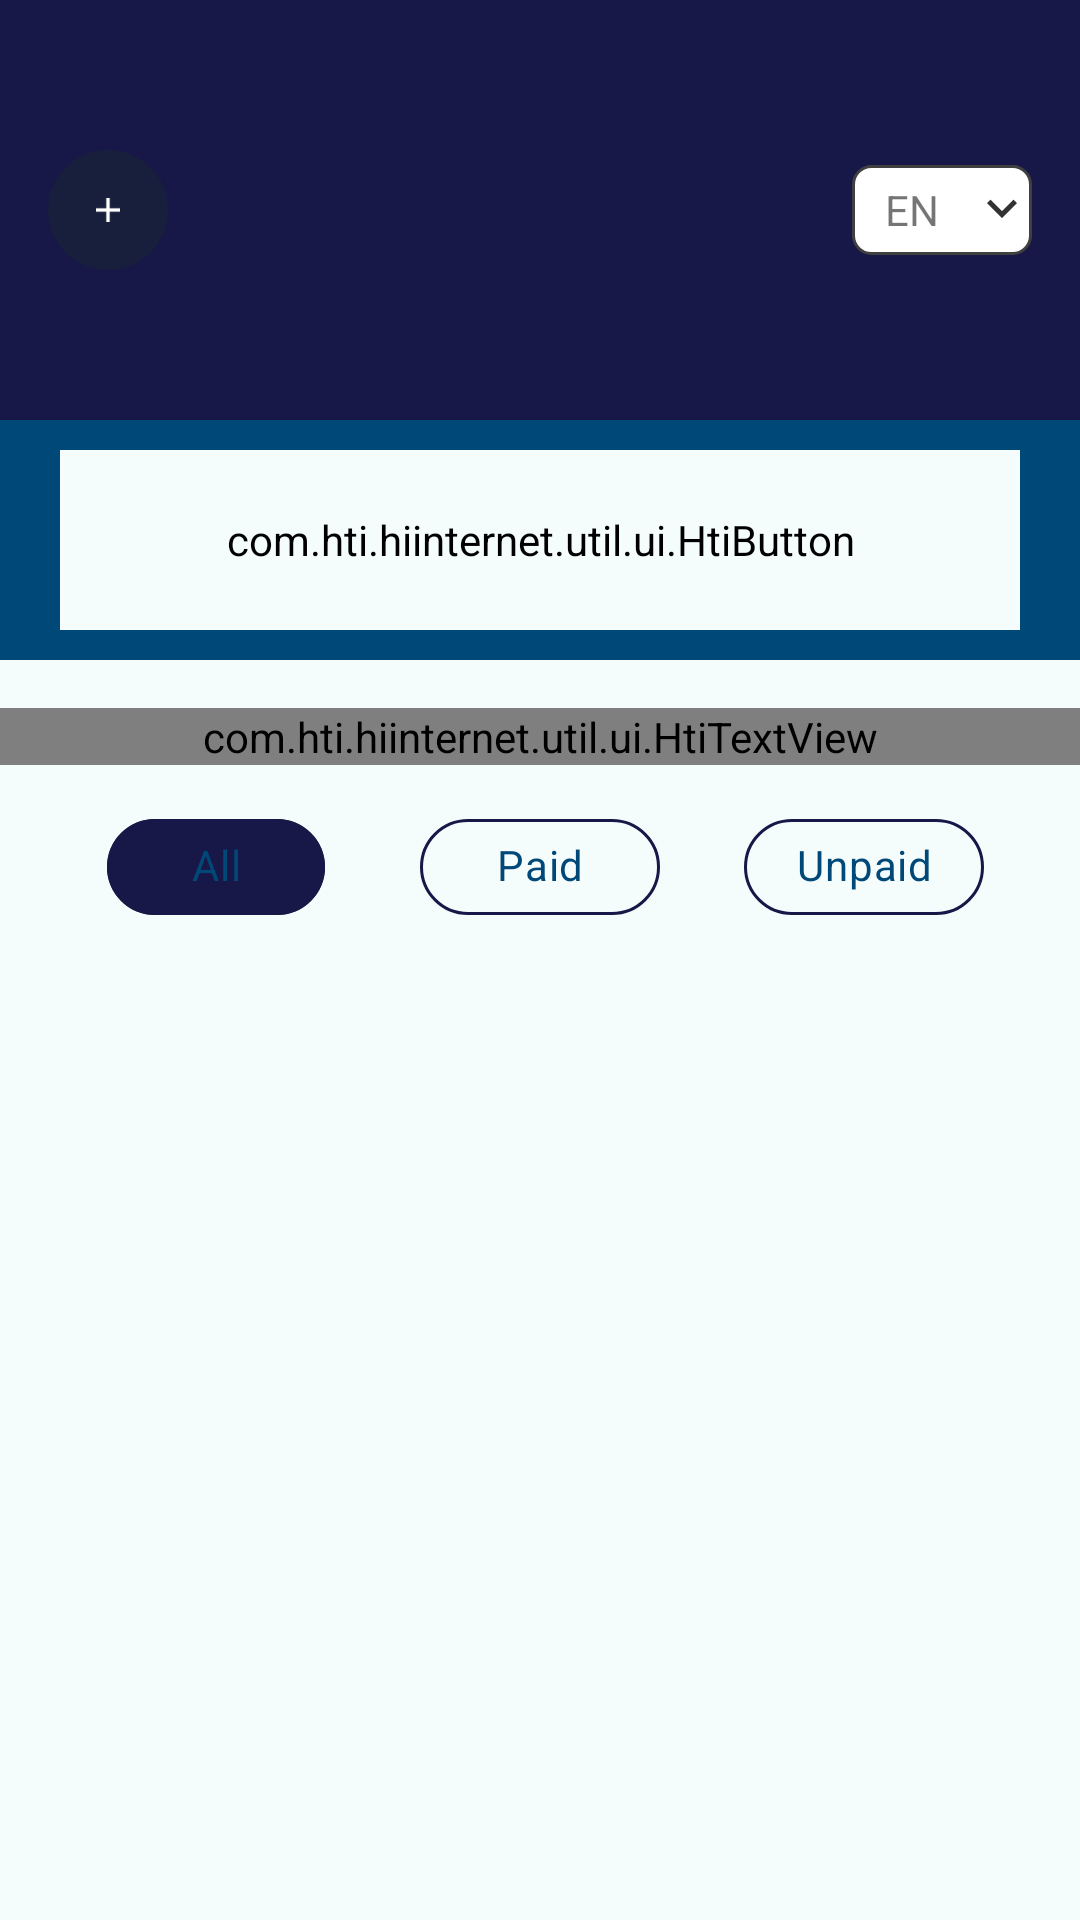

Layout XML and referenced resources for this Android screen:
<!-- AndroidManifest.xml: application theme AppTheme -->
<!-- res/layout/fragment_payment.xml -->
<?xml version="1.0" encoding="utf-8"?>
<androidx.coordinatorlayout.widget.CoordinatorLayout xmlns:android="http://schemas.android.com/apk/res/android"
    xmlns:app="http://schemas.android.com/apk/res-auto"
    xmlns:tools="http://schemas.android.com/tools"
    android:layout_width="match_parent"
    android:layout_height="match_parent"
    android:background="@color/mainBg"
    app:layout_scrollFlags="exitUntilCollapsed">
    
    <com.google.android.material.appbar.AppBarLayout
        android:id="@+id/nlayout"

        android:layout_width="match_parent"
        android:layout_height="wrap_content"
        android:background="@drawable/gredient_bg"
        app:layout_behavior="com.google.android.material.appbar.AppBarLayout$ScrollingViewBehavior"
        app:layout_constraintStart_toStartOf="parent">

        <com.google.android.material.appbar.CollapsingToolbarLayout
            android:layout_width="match_parent"
            android:layout_height="140dp"
            android:background="@color/toolbarBackground"
            android:fitsSystemWindows="true"
            app:layout_scrollFlags="exitUntilCollapsed">

            <androidx.constraintlayout.widget.ConstraintLayout
                android:layout_width="match_parent"
                android:layout_height="match_parent">

                <ImageView
                    android:layout_width="40dp"
                    android:layout_height="40dp"
                    android:layout_gravity="start|center"
                    android:layout_margin="16dp"
                    android:background="@drawable/circle_bg"
                    android:padding="16dp"
                    android:src="@drawable/add_white"
                    app:layout_constraintBottom_toBottomOf="parent"
                    app:layout_constraintStart_toStartOf="parent"
                    app:layout_constraintTop_toTopOf="parent" />

                <ImageView
                    android:layout_width="75dp"
                    android:layout_height="100dp"
                    android:layout_gravity="center"
                    android:src="@drawable/hi_internet_logo"
                    app:layout_constraintBottom_toBottomOf="parent"
                    app:layout_constraintEnd_toEndOf="parent"
                    app:layout_constraintStart_toStartOf="parent"
                    app:layout_constraintTop_toTopOf="parent" />

                <TextView
                    android:layout_width="60dp"
                    android:layout_height="30dp"
                    android:layout_marginRight="16dp"
                    android:background="@drawable/custom_drawable"
                    android:drawableRight="@drawable/down"
                    android:gravity="center"
                    android:text="EN"
                    app:layout_constraintBottom_toBottomOf="parent"
                    app:layout_constraintEnd_toEndOf="parent"
                    app:layout_constraintTop_toTopOf="parent"

                    />

            </androidx.constraintlayout.widget.ConstraintLayout>
        </com.google.android.material.appbar.CollapsingToolbarLayout>
    </com.google.android.material.appbar.AppBarLayout>

    <androidx.core.widget.NestedScrollView
        android:layout_width="match_parent"
        android:layout_height="wrap_content"
        app:layout_behavior="com.google.android.material.appbar.AppBarLayout$ScrollingViewBehavior" />

    <LinearLayout
        android:layout_width="match_parent"
        android:layout_height="wrap_content"

        android:orientation="vertical"
        app:layout_behavior="com.google.android.material.appbar.AppBarLayout$ScrollingViewBehavior">

        <LinearLayout
            android:id="@+id/layoutOption"
            android:layout_width="match_parent"
            android:layout_height="80dp"
            android:layout_below="@+id/appBar"
            android:background="@color/colorBg"
            android:gravity="center">


            <com.hti.hiinternet.util.ui.HtiButton
                android:id="@+id/btn_payment_channel"
                android:layout_width="320dp"
                android:layout_height="60dp"
                android:layout_alignParentBottom="true"
                android:layout_centerHorizontal="true"
                android:backgroundTint="@color/mainBg"
                android:text="Available Payment Options"
                android:textAllCaps="false"
                android:textColor="@color/colorBg"
                app:cornerRadius="24dp"
                app:icon="@drawable/nav_payment"
                app:iconGravity="textStart"
                app:iconTint="@color/colorBg"

                />

        </LinearLayout>

        <com.hti.hiinternet.util.ui.HtiTextView
            android:id="@+id/tvPayment"
            android:layout_width="match_parent"
            android:layout_height="wrap_content"
            android:layout_below="@+id/layoutOption"
            android:layout_marginTop="16dp"
            android:gravity="center"
            android:text="Payment"
            android:textColor="@color/colorBg"
            android:textSize="20dp"
            android:textStyle="bold" />

        <LinearLayout
            android:id="@+id/layoutChip"
            android:layout_width="match_parent"
            android:layout_height="wrap_content"
            android:layout_below="@+id/tvPayment"
            android:gravity="center">

            <com.google.android.material.chip.ChipGroup
                android:id="@+id/chip_group"
                android:layout_width="wrap_content"
                android:layout_height="wrap_content"
                android:layout_margin="10dp"
                app:selectionRequired="true"
                app:singleLine="false"
                app:singleSelection="true">

                <com.google.android.material.chip.Chip
                    android:id="@+id/btn_all"
                    style="@style/Widget.MaterialComponents.Chip.Choice"
                    android:layout_width="80dp"
                    android:layout_height="wrap_content"
                    android:layout_marginRight="10dp"
                    android:checked="true"
                    android:text="@string/str_chip_all"
                    android:textAlignment="center"
                    android:textColor="@color/colorBg"
                    app:chipBackgroundColor="@drawable/chip_selector"
                    app:chipStrokeColor="@color/toolbarBackground"
                    app:chipStrokeWidth="1dp" />

                <com.google.android.material.chip.Chip
                    android:id="@+id/btn_paid"
                    style="@style/Widget.MaterialComponents.Chip.Choice"
                    android:layout_width="80dp"
                    android:layout_height="wrap_content"
                    android:layout_marginLeft="10dp"
                    android:layout_marginRight="10dp"
                    android:text="@string/srt_chip_paid"
                    android:textAlignment="center"
                    android:textColor="@color/colorBg"
                    app:chipBackgroundColor="@drawable/chip_selector"
                    app:chipStrokeColor="@color/toolbarBackground"
                    app:chipStrokeWidth="1dp" />

                <com.google.android.material.chip.Chip
                    android:id="@+id/btn_unpaid"
                    style="@style/Widget.MaterialComponents.Chip.Choice"
                    android:layout_width="80dp"
                    android:layout_height="wrap_content"
                    android:layout_marginLeft="10dp"
                    android:text="@string/str_chip_unpaid"
                    android:textAlignment="center"
                    android:textColor="@color/colorBg"
                    app:chipBackgroundColor="@drawable/chip_selector"
                    app:chipStrokeColor="@color/toolbarBackground"
                    app:chipStrokeWidth="1dp" />

            </com.google.android.material.chip.ChipGroup>

        </LinearLayout>

        <androidx.recyclerview.widget.RecyclerView
            android:id="@+id/recycler_payment"
            android:layout_width="match_parent"
            android:layout_height="match_parent"
            android:layout_below="@+id/layoutChip"
            android:layout_alignParentEnd="true"
            android:layout_marginEnd="0dp" />
    </LinearLayout>

    

    <include
        android:id="@+id/loadingLaoyut"
        layout="@layout/loadinglayout_payment"
        android:visibility="gone" />
</androidx.coordinatorlayout.widget.CoordinatorLayout>
<!-- res/layout/loadinglayout_payment.xml (included above) -->
<com.facebook.shimmer.ShimmerFrameLayout xmlns:android="http://schemas.android.com/apk/res/android"
    android:id="@+id/shrimmerLayout"
    android:visibility="visible"
    android:layout_width="match_parent"
    android:layout_height="match_parent">

    <androidx.coordinatorlayout.widget.CoordinatorLayout xmlns:android="http://schemas.android.com/apk/res/android"
        xmlns:app="http://schemas.android.com/apk/res-auto"
        xmlns:tools="http://schemas.android.com/tools"
        android:id="@+id/normalLaoyut"
        android:layout_width="match_parent"
        android:layout_height="match_parent">

        <com.google.android.material.appbar.AppBarLayout
            android:id="@+id/appbar"
            android:layout_width="match_parent"
            android:layout_height="wrap_content"

            app:liftOnScroll="true">


        </com.google.android.material.appbar.AppBarLayout>

        <androidx.core.widget.NestedScrollView
            android:layout_width="match_parent"
            android:layout_height="match_parent"
            android:background="@color/background_color"
            android:elevation="0dp"
            app:layout_behavior="com.google.android.material.appbar.AppBarLayout$ScrollingViewBehavior">

            <LinearLayout
                android:layout_width="match_parent"
                android:layout_height="wrap_content"
                android:background="@color/background_color"
                android:orientation="vertical">

                <TextView
                    android:layout_width="match_parent"
                    android:layout_height="96dp"
                    android:layout_margin="16dp"
                    android:background="@color/color_shrimmer" />


                <TextView
                    android:layout_width="match_parent"
                    android:layout_height="96dp"
                    android:layout_margin="16dp"
                    android:background="@color/color_shrimmer" />

                <TextView
                    android:layout_width="match_parent"
                    android:layout_height="96dp"
                    android:layout_margin="16dp"
                    android:background="@color/color_shrimmer" />


                <TextView
                    android:layout_width="match_parent"
                    android:layout_height="96dp"
                    android:layout_margin="16dp"
                    android:background="@color/color_shrimmer" />

                <TextView
                    android:layout_width="match_parent"
                    android:layout_height="96dp"
                    android:layout_margin="16dp"
                    android:background="@color/color_shrimmer" />
            </LinearLayout>
        </androidx.core.widget.NestedScrollView>
    </androidx.coordinatorlayout.widget.CoordinatorLayout>


</com.facebook.shimmer.ShimmerFrameLayout>
<!-- resources referenced by this layout -->
<resources>
  <color name="background_color">#eeeeee</color>
  <color name="colorBg">#004878</color>
  <color name="color_shrimmer">#fafafa</color>
  <color name="mainBg">#f4fcfc</color>
  <color name="toolbarBackground">#181848</color>
  <!-- drawable chip_selector (drawable) -->
  <?xml version="1.0" encoding="utf-8"?>
  <selector xmlns:android="http://schemas.android.com/apk/res/android">
      <item android:color="@color/toolbarBackground" android:state_checked="true" />
      <item android:color="@color/mainBg" />
  </selector>
  <!-- drawable circle_bg (drawable) -->
  <?xml version="1.0" encoding="utf-8"?>
  <shape xmlns:android="http://schemas.android.com/apk/res/android"
      android:shape="oval">
      <solid
          android:color="@color/colorPrimaryDark"/>
  
      <size
          android:width="60dp"
          android:height="60dp"/>
  </shape>
  <!-- drawable custom_drawable (drawable) -->
  <?xml version="1.0" encoding="utf-8"?>
  <shape xmlns:android="http://schemas.android.com/apk/res/android" android:shape="rectangle">
      <stroke android:width="1dp" android:color="#FF404040" />
      <corners android:radius="6dp" />
      <gradient android:startColor="#ffffff" android:centerColor="#ffffff" android:endColor="#ffffff" android:angle="90" />
  </shape>
  <!-- drawable down (drawable-anydpi) -->
  <vector xmlns:android="http://schemas.android.com/apk/res/android"
      android:width="20dp"
      android:height="20dp"
      android:viewportWidth="24"
      android:viewportHeight="24"
      android:tint="#000000"
      android:alpha="0.8">
      <path
          android:fillColor="#FF000000"
          android:pathData="M7.41,7.84L12,12.42l4.59,-4.58L18,9.25l-6,6 -6,-6z"/>
  </vector>
  <!-- drawable gredient_bg (drawable) -->
  <?xml version="1.0" encoding="utf-8"?>
  <shape xmlns:android="http://schemas.android.com/apk/res/android"
  
      android:shape="rectangle">
  
      <gradient
          android:angle="90"
          android:endColor="@color/colorAccent"
          android:startColor="@color/colorPrimaryDark"
          android:type="linear" />
  </shape>
  <string name="srt_chip_paid">Paid</string>
  <string name="str_chip_all">All</string>
  <string name="str_chip_unpaid">Unpaid</string>
  <style name="AppTheme" parent="Theme.MaterialComponents.Light.NoActionBar">
          
          <item name="colorPrimary">@color/colorPrimary</item>
          <item name="colorPrimaryDark">@color/colorPrimaryDark</item>
          <item name="colorAccent">@color/colorAccent</item>
          <item name="android:windowContentTransitions">true</item>
      </style>
  <color name="colorPrimaryDark">@color/color_splash_bg</color>
  <color name="colorAccent">#0871CE</color>
  <color name="colorPrimary">#004785</color>
  <color name="color_splash_bg">#181f3c</color>
</resources>
